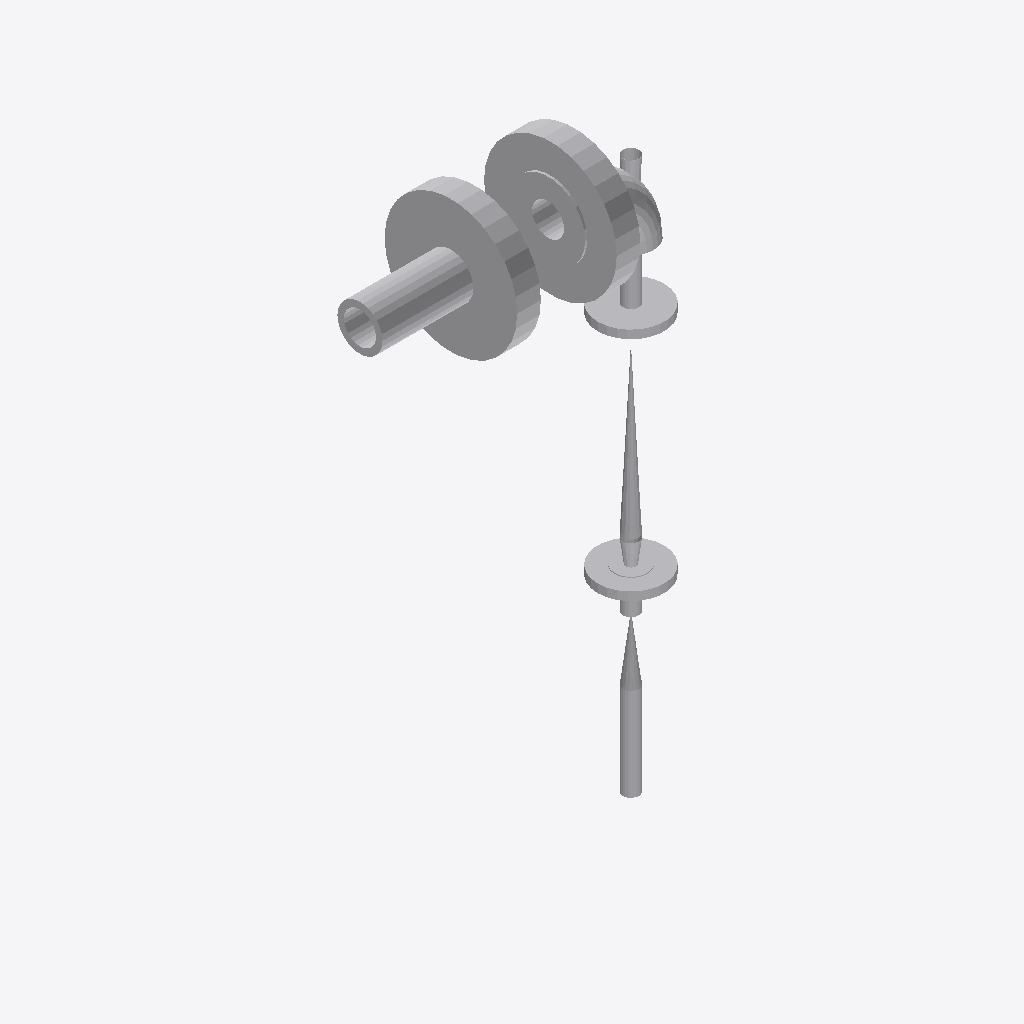
Isometric view of an IFC building model (IFC-SPF (STEP), schema IFC2X3, length unit millimetre), seen from the south-west, elements coloured by IFC class (only those large enough to see are counted): 11 other elements (light grey).
Extent 0.408 m × 0.178 m × 0.808 m (x, y, z). Elements (12): 6 IfcFlowController, 5 IfcFlowSegment, 1 IfcFlowFitting.

HEADER;
FILE_DESCRIPTION(('ViewDefinition [CoordinationView]'),'2;1');
FILE_NAME('/home/giovanni/IdeaProjects/ifc/ifc-out/sk/05ML13000111203DV.ifc','2020-10-06T17:07:55',(''),('Antea'),'IFC.JAVA 0.0.1-SNAPSHOT','Antea IFC Export 0.0.1-SNAPSHOT','');
FILE_SCHEMA(('IFC2X3'));
ENDSEC;
DATA;
#15=IFCPROJECT('3h4uEs91n1mv2IV$rzRR45',#6,'05-ML-130-0-011-1/2"-03D-V',$,$,$,$,(#9),#14);
#16=IFCSITE('3baQYRzY98GQH67DyJvICr',#6,$,$,$,$,$,$,.COMPLEX.,$,$,$,$,$);
#51=IFCFLOWCONTROLLER('26to2CEk5Alu8zGAXo$QMx',#6,'Nozzle','{?  "CATEGORY" : "TUBFLANGE",?  "ADESCR" : "New",?  "NCOR_ALLOW" : 3,?  "NDIAMETRO" : 60.33,?  "ITIPO_TENUTA" : "0-TFG_NONE",?  "ASCHEDULE" : "160",?  "ACLASS" : "150",?  "ITIPO_STD" : "0-ANSI",?  "IT',$,#40,#50,$);
#126=IFCFLOWCONTROLLER('30q_1GAbHFcfjZno7A5LEc',#6,'Nozzle','{?  "CATEGORY" : "TUBFLANGE",?  "ADESCR" : "New",?  "NCOR_ALLOW" : 3,?  "NDIAMETRO" : 60.33,?  "ITIPO_TENUTA" : "0-TFG_NONE",?  "ASCHEDULE" : "160",?  "ACLASS" : "150",?  "ITIPO_STD" : "0-ANSI",?  "IT',$,#125,#50,$);
#149=IFCFLOWSEGMENT('1vyCXbN9bCKuWl4dmjkJI_',#6,'Shell','{?  "CATEGORY" : "TUBTUBI",?  "ADESCR" : "TB5292139",?  "NCOR_ALLOW" : 3,?  "NDIAMETRO" : 60.33,?  "ASCHEDULE" : "160",?  "ITIPO_STD" : "0-ANSI",?  "ITIPO_FAMSPEC" : "",?  "AGRUPPO_SCH" : "03D",?  "NS',$,#139,#148,$);
#153=IFCFLOWCONTROLLER('1Cm5b4Qp1909RXjLgyAObq',#6,'Nozzle','{?  "CATEGORY" : "TUBFLANGE",?  "ADESCR" : "New",?  "NCOR_ALLOW" : 3,?  "NDIAMETRO" : 21.34,?  "ITIPO_TENUTA" : "0-TFG_NONE",?  "ASCHEDULE" : "160",?  "ACLASS" : "150",?  "ITIPO_STD" : "0-ANSI",?  "IT',$,#152,#63,$);
#64=IFCFLOWCONTROLLER('0hv273mkzFCxCyEPVRTftC',#6,'Nozzle','{?  "CATEGORY" : "TUBFLANGE",?  "ADESCR" : "New",?  "NCOR_ALLOW" : 3,?  "NDIAMETRO" : 21.34,?  "ITIPO_TENUTA" : "0-TFG_NONE",?  "ASCHEDULE" : "160",?  "ACLASS" : "150",?  "ITIPO_STD" : "0-ANSI",?  "IT',$,#55,#63,$);
#122=IFCFLOWCONTROLLER('18SLF1cYf5zQrmiQIUNVC9',#6,'Valve','{?  "CATEGORY" : "TUBVALVOLE",?  "ADESCR" : "VL5291818",?  "IACCESSO" : "0-Sconoscuito",?  "NDIAMETRO" : 21.34,?  "ITIPO_VALVOLA" : "1-VALVE_STD",?  "ITIPO_COLL" : "0-COLL_FLANGIATO",?  "IOVOLANTINO" ',$,#99,#121,$);
#137=IFCFLOWSEGMENT('3kRcnxkPHAR8Dll80h8hEQ',#6,'Shell','{?  "CATEGORY" : "TUBTUBI",?  "ADESCR" : "TB5292128",?  "NCOR_ALLOW" : 3,?  "NDIAMETRO" : 21.34,?  "ASCHEDULE" : "160",?  "ITIPO_STD" : "0-ANSI",?  "ITIPO_FAMSPEC" : "",?  "AGRUPPO_SCH" : "03D",?  "NS',$,#129,#136,$);
#96=IFCFLOWFITTING('3dDbL6ulzD0wZopKMbER$$',#6,'Curve','{?  "CATEGORY" : "TUBCURVE",?  "ADESCR" : "New",?  "NANGOLO" : 89.999949621821,?  "NCOR_ALLOW" : 3,?  "NDIAMETRO" : 60.33,?  "ASCHEDULE" : "160",?  "ITIPO_STD" : "0-ANSI",?  "ITIPO_FAMSPEC" : "",?  "A',$,#88,#95,$);
#177=IFCFLOWCONTROLLER('0u3IgTIZf3Wv8wBFs6JC_X',#6,'Valve','{?  "CATEGORY" : "TUBVALVOLE",?  "ADESCR" : "VL5291821",?  "IACCESSO" : "0-Sconoscuito",?  "NDIAMETRO" : 21.34,?  "ITIPO_VALVOLA" : "6-CHECK_VALVE",?  "ITIPO_COLL" : "1-COLL_SALDATO",?  "IOVOLANTINO" ',$,#156,#176,$);
#74=IFCFLOWSEGMENT('1sYhYHMzr6De6NTYWvCBqV',#6,'Shell','{?  "CATEGORY" : "TUBTUBI",?  "ADESCR" : "TB5292134",?  "NCOR_ALLOW" : 3,?  "NDIAMETRO" : 21.34,?  "ASCHEDULE" : "160",?  "ITIPO_STD" : "0-ANSI",?  "ITIPO_FAMSPEC" : "",?  "AGRUPPO_SCH" : "03D",?  "NS',$,#66,#73,$);
#36=IFCFLOWSEGMENT('0w2tDZbPD4YQ5ReOAuevN2',#6,'Shell','{?  "CATEGORY" : "TUBTUBI",?  "ADESCR" : "TB5292130",?  "NCOR_ALLOW" : 3,?  "NDIAMETRO" : 21.34,?  "ASCHEDULE" : "160",?  "ITIPO_STD" : "0-ANSI",?  "ITIPO_FAMSPEC" : "",?  "AGRUPPO_SCH" : "03D",?  "NS',$,#22,#35,$);
ENDSEC;
